Run: headless pygame with SDL's dummy video driver; simulated clock (each Clock.tick advances the game by its frame time, no real sleeping); random seed 0; keys injected as events and as key.get_pressed() state; no mouse input.
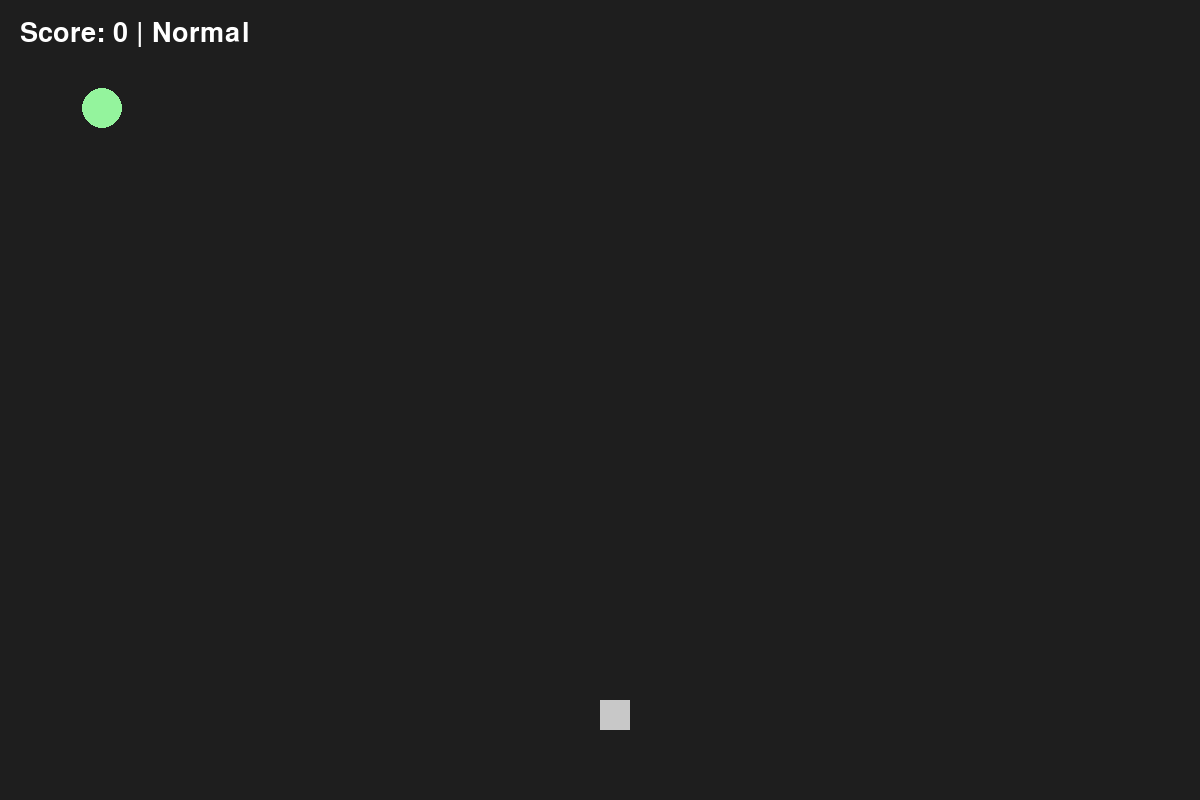
Frame 1 of 4 · flips 1–60 · no input
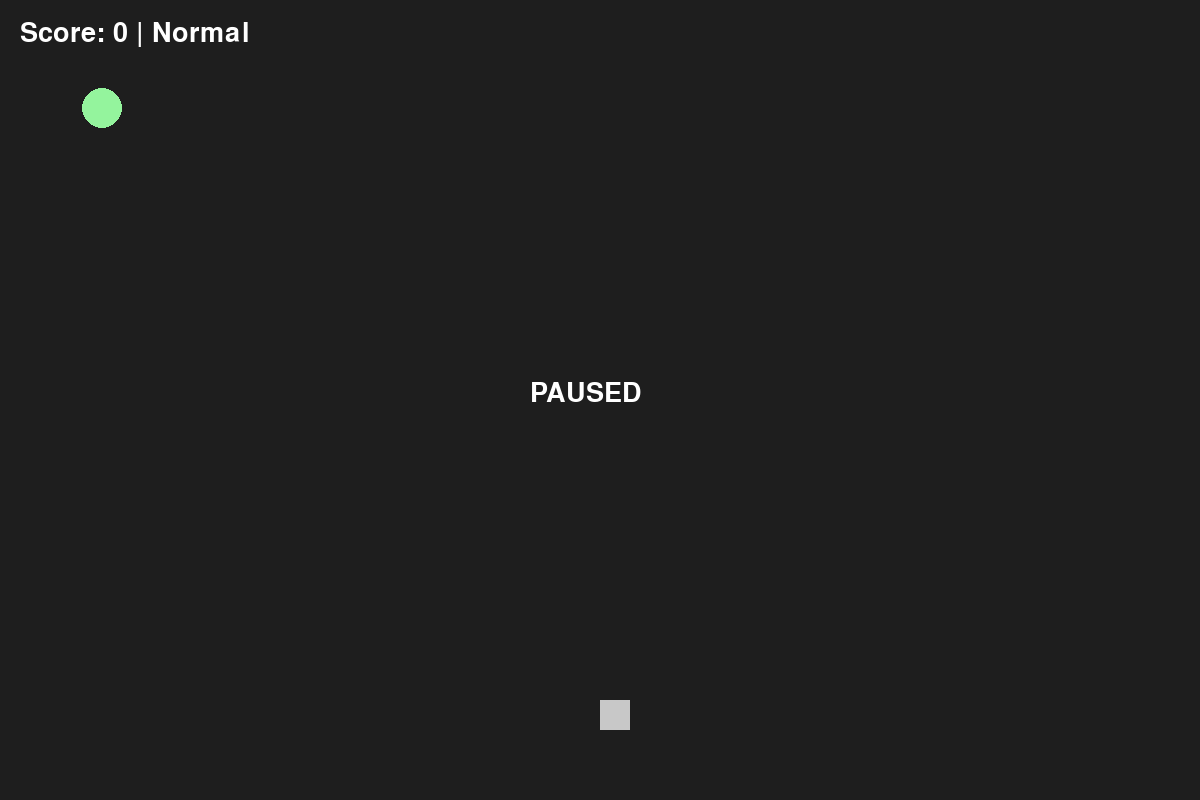
Frame 2 of 4 · flips 61–180 · tapped SPACE, RETURN · held RIGHT (→), D
Frame 3 of 4 · flips 181–300 · held DOWN (↓), S · screen unchanged from frame 2, image omitted
Frame 4 of 4 · flips 301–420 · held LEFT (←), A, UP (↑), W · screen unchanged from frame 3, image omitted

The pygame program that drew these frames:

import pygame
import random

pygame.init()
WIDTH, HEIGHT = 1200, 800
screen = pygame.display.set_mode((WIDTH, HEIGHT))
pygame.display.set_caption("極限連發射擊遊戲")
font = pygame.font.SysFont("Arial", 40)
clock = pygame.time.Clock()

player_pos = [600, 700]
player_speed = 10 # 預設速度
bullets = []
drops = []
powerups = [] # {'rect': rect, 'type': 'double' or 'quintuple' or 'speed'}
explosions = []
score = 0
paused = False
power_level = 0 # 0:無, 1:雙排, 2:五排
power_up_end_time = 0
speed_up_end_time = 0
last_shot_time = 0
last_drop_time = 0
last_powerup_time = 0
fire_rate = 50

running = True
while running:
    for event in pygame.event.get():
        if event.type == pygame.QUIT:
            running = False
        if event.type == pygame.KEYDOWN and event.key == pygame.K_RETURN:
            paused = not paused

    if not paused:
        current_time = pygame.time.get_ticks()
        keys = pygame.key.get_pressed()
        
        # 移動速度控制
        if current_time > speed_up_end_time:
            player_speed = 10
        
        # 玩家移動
        if keys[pygame.K_a] and player_pos[0] > 0: player_pos[0] -= player_speed
        if keys[pygame.K_d] and player_pos[0] < WIDTH - 30: player_pos[0] += player_speed
        if keys[pygame.K_w] and player_pos[1] > 0: player_pos[1] -= player_speed
        if keys[pygame.K_s] and player_pos[1] < HEIGHT - 30: player_pos[1] += player_speed

        # 強力狀態結束檢查
        if power_level > 0 and current_time > power_up_end_time:
            power_level = 0

        # 發射邏輯
        if keys[pygame.K_SPACE] and current_time - last_shot_time > fire_rate:
            if power_level == 2:
                for i in range(-2, 3):
                    bullets.append(pygame.Rect(player_pos[0] + i * 15, player_pos[1], 10, 10))
            elif power_level == 1:
                bullets.append(pygame.Rect(player_pos[0], player_pos[1], 10, 10))
                bullets.append(pygame.Rect(player_pos[0] + 20, player_pos[1], 10, 10))
            else:
                bullets.append(pygame.Rect(player_pos[0] + 10, player_pos[1], 10, 10))
            last_shot_time = current_time

        # 生成寶石
        if current_time - last_powerup_time > 4000:
            ptype = random.choice(['double', 'quintuple', 'speed'])
            powerups.append({'rect': pygame.Rect(random.randint(0, WIDTH-30), 0, 30, 30), 'type': ptype})
            last_powerup_time = current_time
        
        # 掉落物
        if current_time - last_drop_time > 600:
            color = (random.randint(50, 255), random.randint(50, 255), random.randint(50, 255))
            drops.append({'rect': pygame.Rect(random.randint(0, WIDTH-40), 0, 40, 40), 'color': color, 'type': random.choice(['rect', 'circle'])})
            last_drop_time = current_time

        for b in bullets: b.y -= 15
        for d in drops: d['rect'].y += 4
        for p in powerups: p['rect'].y += 3
        
        player_rect = pygame.Rect(*player_pos, 30, 30)
        for p in powerups[:]:
            if player_rect.colliderect(p['rect']):
                if p['type'] == 'speed':
                    player_speed = 18
                    speed_up_end_time = current_time + 5000
                else:
                    power_level = 2 if p['type'] == 'quintuple' else 1
                    power_up_end_time = current_time + 5000
                powerups.remove(p)
        
        bullets_to_remove, drops_to_remove = [], []
        for b in bullets:
            for d in drops:
                if b.colliderect(d['rect']):
                    bullets_to_remove.append(b)
                    drops_to_remove.append(d)
                    score += 1
                    for _ in range(8):
                        explosions.append({'pos': list(d['rect'].center), 'vel': [random.uniform(-3, 3), random.uniform(-3, 3)], 'life': 20})
        
        bullets = [b for b in bullets if b not in bullets_to_remove and b.y > 0]
        drops = [d for d in drops if d not in drops_to_remove and d['rect'].y < HEIGHT]
        for e in explosions[:]:
            e['pos'][0] += e['vel'][0]; e['pos'][1] += e['vel'][1]; e['life'] -= 1
            if e['life'] <= 0: explosions.remove(e)

    # 繪圖
    screen.fill((30, 30, 30))
    pygame.draw.rect(screen, (200, 200, 200), (*player_pos, 30, 30))
    for b in bullets: pygame.draw.rect(screen, (255, 255, 0), b)
    for d in drops:
        if d['type'] == 'rect': pygame.draw.rect(screen, d['color'], d['rect'])
        else: pygame.draw.circle(screen, d['color'], d['rect'].center, 20)
    
    # 寶石閃爍效果
    for p in powerups:
        if p['type'] == 'double' and (current_time // 200) % 2 == 0:
            pygame.draw.circle(screen, (255, 255, 255), p['rect'].center, 15)
        elif p['type'] == 'quintuple' and (current_time // 100) % 2 == 0:
            pygame.draw.circle(screen, (255, 0, 0), p['rect'].center, 15)
        elif p['type'] == 'speed' and (current_time // 200) % 2 == 0:
            pygame.draw.circle(screen, (255, 255, 0), p['rect'].center, 15)

    for e in explosions: pygame.draw.circle(screen, (255, 100, 0), [int(x) for x in e['pos']], 3)
    
    status = "Normal"
    if power_level == 1: status = "Double Shot!"
    if power_level == 2: status = "Quintuple Shot!"
    if player_speed > 10: status += " + SPEED UP!"
    screen.blit(font.render(f"Score: {score} | {status}", True, (255, 255, 255)), (20, 20))
    if paused: screen.blit(font.render("PAUSED", True, (255, 255, 255)), (WIDTH//2 - 70, HEIGHT//2 - 20))

    pygame.display.flip()
    clock.tick(60)
pygame.quit()
